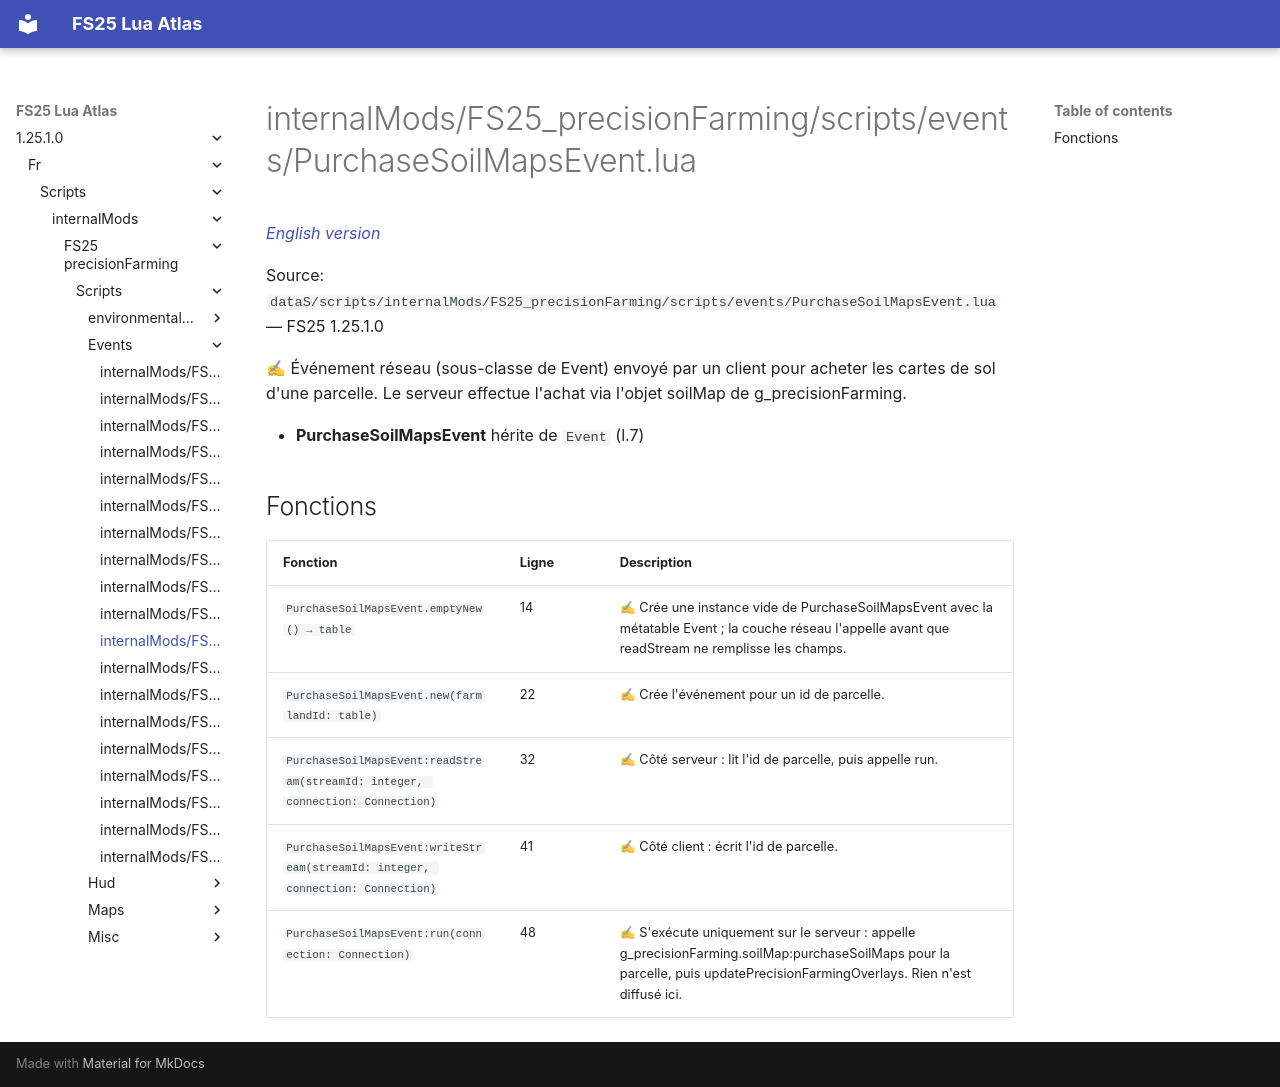

repository: Tim0219800/fs25-lua-atlas · page: 1.25.1.0/fr/scripts/internalMods/FS25_precisionFarming/scripts/events/PurchaseSoilMapsEvent.html · generator: mkdocs

# internalMods/FS25_precisionFarming/scripts/events/PurchaseSoilMapsEvent.lua

*[English version](../../../../../../scripts/internalMods/FS25_precisionFarming/scripts/events/PurchaseSoilMapsEvent.md)*

Source: `dataS/scripts/internalMods/FS25_precisionFarming/scripts/events/PurchaseSoilMapsEvent.lua` — FS25 1.25.1.0

✍ Événement réseau (sous-classe de Event) envoyé par un client pour acheter les cartes de sol d'une parcelle. Le serveur effectue l'achat via l'objet soilMap de g_precisionFarming.

- **PurchaseSoilMapsEvent** hérite de `Event` (l.7)

## Fonctions

| Fonction | Ligne | Description |
|---|---|---|
| `PurchaseSoilMapsEvent.emptyNew() → table` | 14 | ✍ Crée une instance vide de PurchaseSoilMapsEvent avec la métatable Event ; la couche réseau l'appelle avant que readStream ne remplisse les champs. |
| `PurchaseSoilMapsEvent.new(farmlandId: table)` | 22 | ✍ Crée l'événement pour un id de parcelle. |
| `PurchaseSoilMapsEvent:readStream(streamId: integer, connection: Connection)` | 32 | ✍ Côté serveur : lit l'id de parcelle, puis appelle run. |
| `PurchaseSoilMapsEvent:writeStream(streamId: integer, connection: Connection)` | 41 | ✍ Côté client : écrit l'id de parcelle. |
| `PurchaseSoilMapsEvent:run(connection: Connection)` | 48 | ✍ S'exécute uniquement sur le serveur : appelle g_precisionFarming.soilMap:purchaseSoilMaps pour la parcelle, puis updatePrecisionFarmingOverlays. Rien n'est diffusé ici. |
